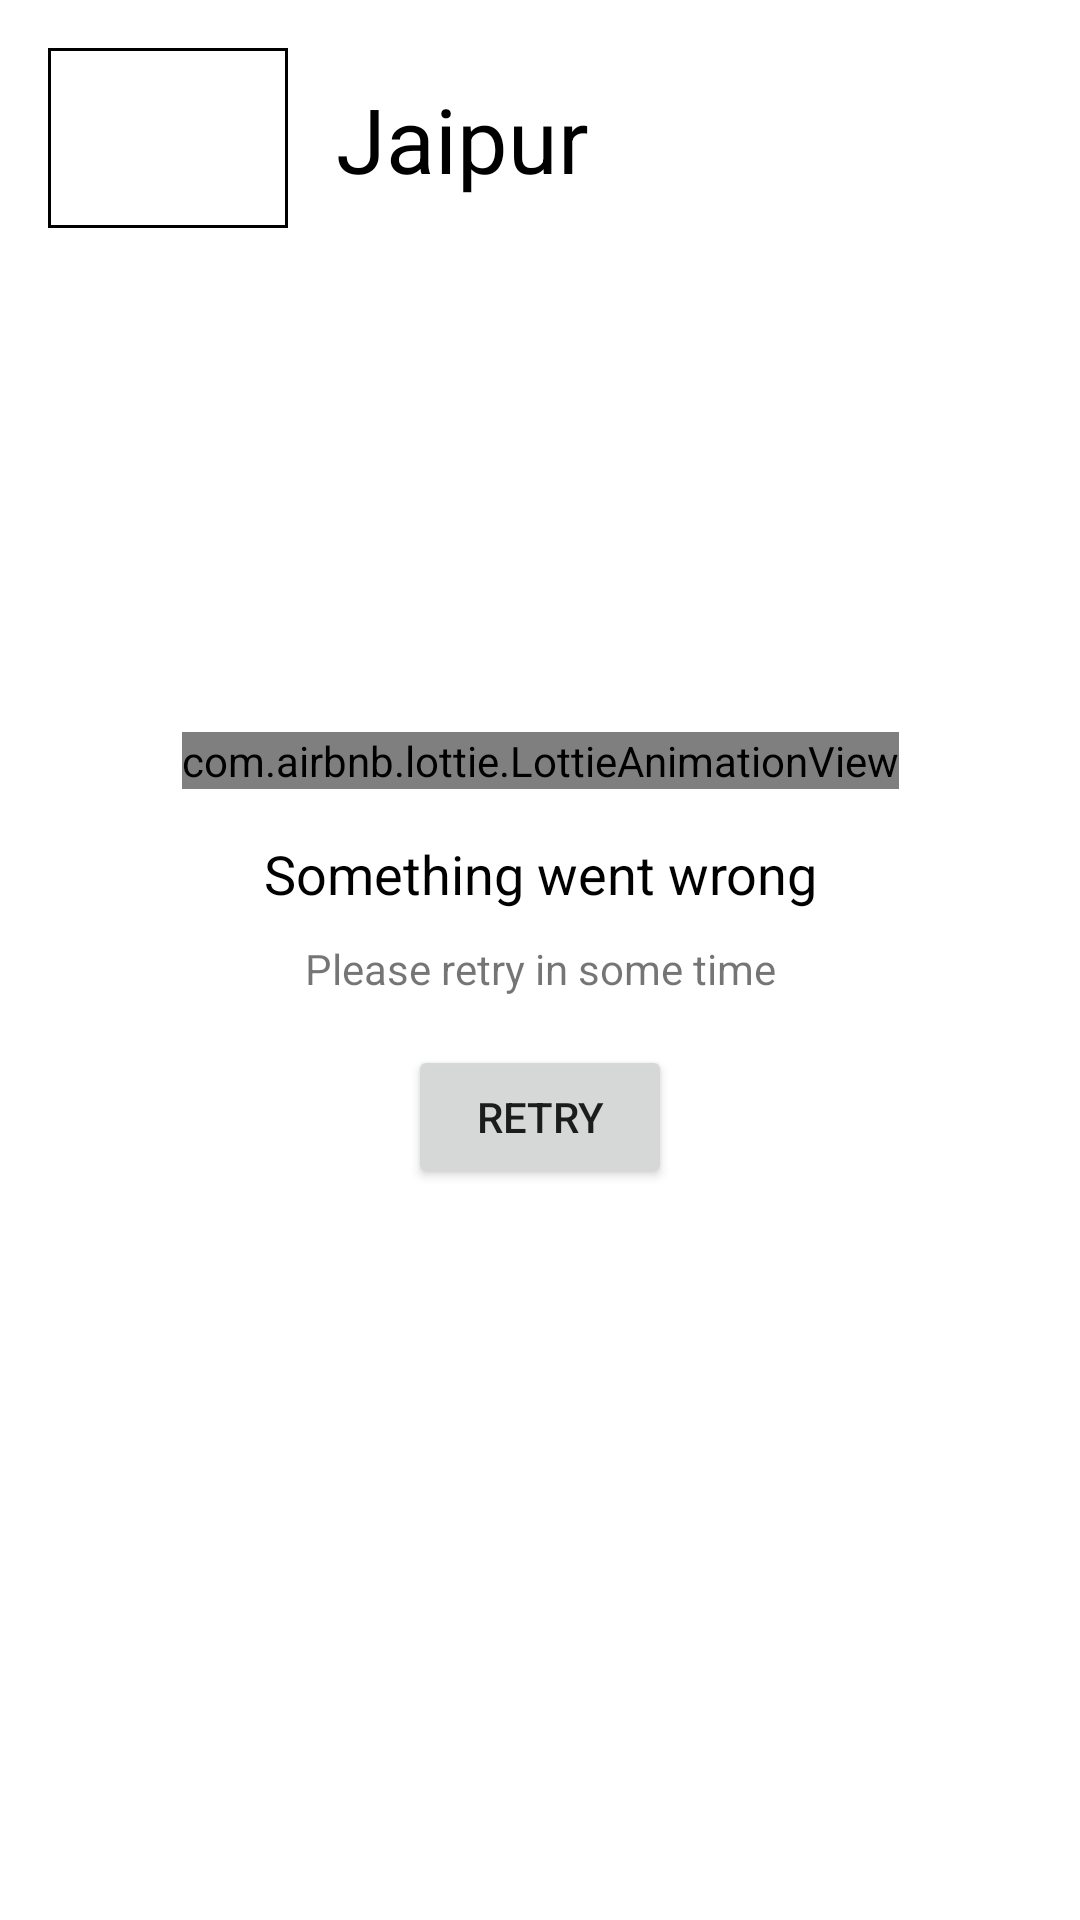

The Android layout XML behind this screen, and the referenced resources:
<!-- AndroidManifest.xml: application theme Theme.CountryState -->
<!-- res/layout/fragment_country_detail.xml -->
<?xml version="1.0" encoding="utf-8"?>
<androidx.constraintlayout.widget.ConstraintLayout xmlns:android="http://schemas.android.com/apk/res/android"
    android:layout_width="match_parent"
    android:layout_height="match_parent"
    android:background="@color/white"
    android:clickable="true"
    android:focusable="true"
    xmlns:app="http://schemas.android.com/apk/res-auto"
    xmlns:tools="http://schemas.android.com/tools">

    <include
        android:id="@+id/loadingView"
        android:layout_width="@dimen/dimens_0"
        android:layout_height="@dimen/dimens_0"
        layout="@layout/view_loading"
        tools:visibility="gone"
        app:layout_constraintTop_toTopOf="parent"
        app:layout_constraintStart_toStartOf="parent"
        app:layout_constraintEnd_toEndOf="parent"
        app:layout_constraintBottom_toBottomOf="parent"/>

    <include
        android:id="@+id/errorView"
        android:layout_width="@dimen/dimens_0"
        android:layout_height="@dimen/dimens_0"
        layout="@layout/view_error"
        tools:visibility="gone"
        app:layout_constraintTop_toTopOf="parent"
        app:layout_constraintStart_toStartOf="parent"
        app:layout_constraintEnd_toEndOf="parent"
        app:layout_constraintBottom_toBottomOf="parent"/>

    <androidx.constraintlayout.widget.ConstraintLayout
        android:id="@+id/main"
        android:layout_width="@dimen/dimens_0"
        android:layout_height="@dimen/dimens_0"
        android:padding="@dimen/dimens_16"
        app:layout_constraintTop_toTopOf="parent"
        app:layout_constraintStart_toStartOf="parent"
        app:layout_constraintEnd_toEndOf="parent"
        app:layout_constraintBottom_toBottomOf="parent">

        <ImageView
            android:id="@+id/countryFlagImage"
            android:layout_width="@dimen/dimens_80"
            android:layout_height="@dimen/dimens_60"
            tools:src="@drawable/ic_launcher_background"
            android:scaleType="fitXY"
            android:padding="@dimen/dimens_1"
            android:background="@drawable/generic_border"
            android:contentDescription="@string/txt_flag_cd"
            app:layout_constraintStart_toStartOf="parent"
            app:layout_constraintTop_toTopOf="parent" />

        <TextView
            android:id="@+id/screenTitle"
            android:layout_width="wrap_content"
            android:layout_height="wrap_content"
            android:textColor="@color/black"
            android:text="Jaipur"
            android:textSize="@dimen/text_30"
            android:layout_marginStart="@dimen/dimens_16"
            app:layout_constraintTop_toTopOf="@id/countryFlagImage"
            app:layout_constraintBottom_toBottomOf="@id/countryFlagImage"
            app:layout_constraintStart_toEndOf="@id/countryFlagImage"/>

        <androidx.recyclerview.widget.RecyclerView
            android:id="@+id/rvStates"
            android:layout_width="@dimen/dimens_0"
            android:layout_height="@dimen/dimens_0"
            android:layout_marginTop="@dimen/dimens_16"
            app:layoutManager="androidx.recyclerview.widget.LinearLayoutManager"
            app:layout_constraintTop_toBottomOf="@id/countryFlagImage"
            app:layout_constraintStart_toStartOf="parent"
            app:layout_constraintEnd_toEndOf="parent"
            app:layout_constraintBottom_toBottomOf="parent"/>

        <TextView
            android:id="@+id/noState"
            android:layout_width="wrap_content"
            android:layout_height="wrap_content"
            android:textSize="@dimen/text_20"
            android:text="@string/txt_no_state_found"
            android:visibility="gone"
            android:textColor="@color/black"
            app:layout_constraintTop_toBottomOf="@id/countryFlagImage"
            app:layout_constraintStart_toStartOf="parent"
            app:layout_constraintEnd_toEndOf="parent"
            app:layout_constraintBottom_toBottomOf="parent"/>

    </androidx.constraintlayout.widget.ConstraintLayout>

</androidx.constraintlayout.widget.ConstraintLayout>
<!-- res/layout/view_loading.xml (included above) -->
<?xml version="1.0" encoding="utf-8"?>
<androidx.constraintlayout.widget.ConstraintLayout xmlns:android="http://schemas.android.com/apk/res/android"
    android:layout_width="match_parent"
    android:layout_height="match_parent"
    android:padding="@dimen/dimens_16"
    android:background="@color/white"
    xmlns:app="http://schemas.android.com/apk/res-auto">

    <com.airbnb.lottie.LottieAnimationView
        android:id="@+id/progress"
        android:layout_width="wrap_content"
        android:layout_height="wrap_content"
        app:lottie_rawRes="@raw/lottie_loading"
        app:lottie_autoPlay="true"
        app:lottie_loop="true"
        app:layout_constraintVertical_chainStyle="packed"
        app:layout_constraintStart_toStartOf="parent"
        app:layout_constraintEnd_toEndOf="parent"
        app:layout_constraintTop_toTopOf="parent"
        app:layout_constraintBottom_toTopOf="@id/loadingTitle"/>

    <TextView
        android:id="@+id/loadingTitle"
        android:layout_width="wrap_content"
        android:layout_height="wrap_content"
        android:textSize="@dimen/text_18"
        android:gravity="center_horizontal"
        android:textColor="@color/black"
        android:layout_marginTop="@dimen/dimens_16"
        android:text="@string/txt_loading_title"
        app:layout_constraintTop_toBottomOf="@id/progress"
        app:layout_constraintStart_toStartOf="parent"
        app:layout_constraintEnd_toEndOf="parent"
        app:layout_constraintBottom_toTopOf="@id/loadingSubtitle"/>

    <TextView
        android:id="@+id/loadingSubtitle"
        android:layout_width="wrap_content"
        android:layout_height="wrap_content"
        android:textSize="@dimen/text_14"
        android:gravity="center_horizontal"
        android:layout_marginTop="@dimen/dimens_10"
        android:text="@string/txt_loading_subtitle"
        app:layout_constraintTop_toBottomOf="@id/loadingTitle"
        app:layout_constraintStart_toStartOf="parent"
        app:layout_constraintEnd_toEndOf="parent"
        app:layout_constraintBottom_toBottomOf="parent"/>

</androidx.constraintlayout.widget.ConstraintLayout>
<!-- res/layout/view_error.xml (included above) -->
<?xml version="1.0" encoding="utf-8"?>
<androidx.constraintlayout.widget.ConstraintLayout xmlns:android="http://schemas.android.com/apk/res/android"
    android:layout_width="match_parent"
    android:layout_height="match_parent"
    android:padding="@dimen/dimens_16"
    android:background="@color/white"
    xmlns:app="http://schemas.android.com/apk/res-auto">

    <com.airbnb.lottie.LottieAnimationView
        android:id="@+id/errorImage"
        android:layout_width="wrap_content"
        android:layout_height="wrap_content"
        app:lottie_rawRes="@raw/lottie_error"
        app:lottie_loop="true"
        app:lottie_autoPlay="true"
        app:layout_constraintVertical_chainStyle="packed"
        app:layout_constraintStart_toStartOf="parent"
        app:layout_constraintEnd_toEndOf="parent"
        app:layout_constraintTop_toTopOf="parent"
        app:layout_constraintBottom_toTopOf="@id/errorTitle"/>

    <TextView
        android:id="@+id/errorTitle"
        android:layout_width="wrap_content"
        android:layout_height="wrap_content"
        android:textSize="@dimen/text_18"
        android:gravity="center_horizontal"
        android:textColor="@color/black"
        android:layout_marginTop="@dimen/dimens_16"
        android:text="@string/txt_error_title"
        app:layout_constraintTop_toBottomOf="@id/errorImage"
        app:layout_constraintStart_toStartOf="parent"
        app:layout_constraintEnd_toEndOf="parent"
        app:layout_constraintBottom_toTopOf="@id/errorSubtitle"/>

    <TextView
        android:id="@+id/errorSubtitle"
        android:layout_width="wrap_content"
        android:layout_height="wrap_content"
        android:textSize="@dimen/text_14"
        android:gravity="center_horizontal"
        android:layout_marginTop="@dimen/dimens_10"
        android:text="@string/txt_error_subtitle"
        app:layout_constraintTop_toBottomOf="@id/errorTitle"
        app:layout_constraintStart_toStartOf="parent"
        app:layout_constraintEnd_toEndOf="parent"
        app:layout_constraintBottom_toTopOf="@id/btnRetry"/>

    <Button
        android:id="@+id/btnRetry"
        android:layout_width="wrap_content"
        android:layout_height="wrap_content"
        android:textSize="@dimen/text_14"
        android:layout_marginTop="@dimen/dimens_16"
        android:text="@string/txt_retry"
        app:layout_constraintTop_toBottomOf="@id/errorSubtitle"
        app:layout_constraintStart_toStartOf="parent"
        app:layout_constraintEnd_toEndOf="parent"
        app:layout_constraintBottom_toBottomOf="parent"/>

</androidx.constraintlayout.widget.ConstraintLayout>
<!-- resources referenced by this layout -->
<resources>
  <dimen name="dimens_0">0dp</dimen>
  <dimen name="dimens_1">1dp</dimen>
  <dimen name="dimens_10">10dp</dimen>
  <dimen name="dimens_16">16dp</dimen>
  <dimen name="dimens_60">60dp</dimen>
  <dimen name="dimens_80">80dp</dimen>
  <dimen name="text_14">14sp</dimen>
  <dimen name="text_18">18sp</dimen>
  <dimen name="text_20">20sp</dimen>
  <dimen name="text_30">30sp</dimen>
  <!-- drawable generic_border (drawable) -->
  <?xml version="1.0" encoding="utf-8"?>
  <shape xmlns:android="http://schemas.android.com/apk/res/android">
      <stroke android:color="@color/black" android:width="@dimen/dimens_1"/>
  </shape>
  <string name="txt_error_subtitle">Please retry in some time</string>
  <string name="txt_error_title">Something went wrong</string>
  <string name="txt_flag_cd">flag</string>
  <string name="txt_loading_subtitle">Please wait while we are fetching your content</string>
  <string name="txt_loading_title">Loading…</string>
  <string name="txt_no_state_found">No State Found</string>
  <string name="txt_retry">Retry</string>
  <style name="Theme.CountryState" parent="Theme.AppCompat.Light.NoActionBar">
          
          <item name="colorPrimary">@color/purple_500</item>
          <item name="colorPrimaryVariant">@color/purple_700</item>
          <item name="colorOnPrimary">@color/white</item>
          
          <item name="colorSecondary">@color/teal_200</item>
          <item name="colorSecondaryVariant">@color/teal_700</item>
          <item name="colorOnSecondary">@color/black</item>
          
          <item name="android:statusBarColor" tools:targetApi="l">?attr/colorPrimaryVariant</item>
          
      </style>
  <!-- not gathered from this repository: default colours our renderer supplied (Android Studio template values) -->
  <color name="purple_500">#FF6200EE</color>
  <color name="purple_700">#FF3700B3</color>
  <color name="teal_200">#FF03DAC5</color>
  <color name="teal_700">#FF018786</color>
  <color name="black">#FF000000</color>
  <color name="white">#FFFFFFFF</color>
</resources>
